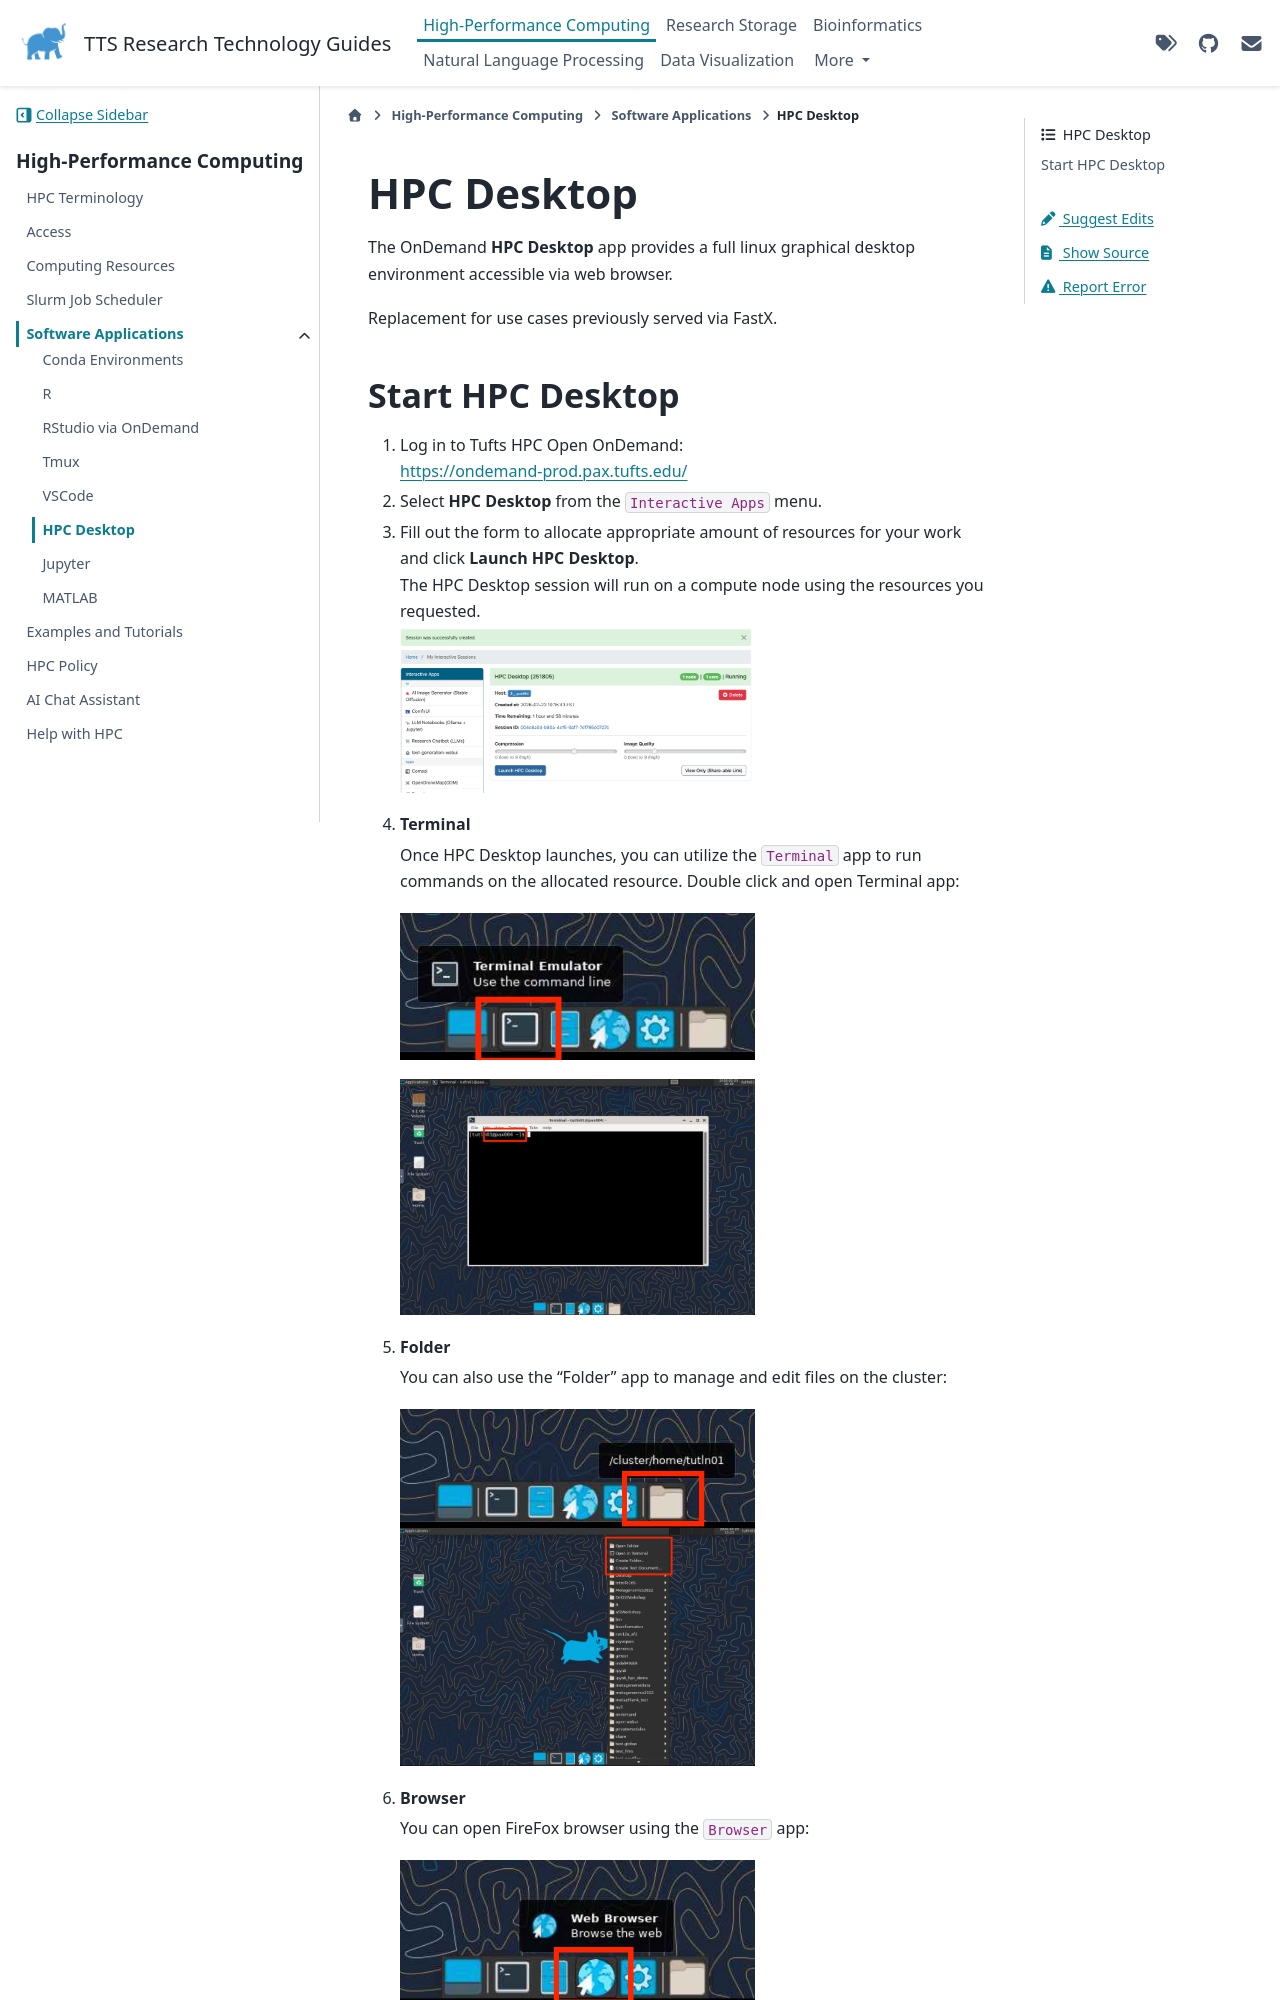

repository: TuftsRT/guides · page: dev/hpc/application/hpc-desktop.html · generator: sphinx

# HPC Desktop

The OnDemand **HPC Desktop** app provides a full linux graphical desktop environment accessible via web browser.

Replacement for use cases previously served via FastX.

## Start HPC Desktop

1. Log in to Tufts HPC Open OnDemand:\
   [https://ondemand-prod.pax.tufts.edu/](https://ondemand-prod.pax.tufts.edu/)

1. Select **HPC Desktop** from the `Interactive Apps` menu.

1. Fill out the form to allocate appropriate amount of resources for your work and click **Launch HPC Desktop**.\
   The HPC Desktop session will run on a compute node using the resources you requested.

   ![desktop](../assets/el9/newondemand-desktop-launch.png){width="60%"}

1. **Terminal**

   Once HPC Desktop launches, you can utilize the `Terminal` app to run commands on the allocated resource. Double click and open Terminal app:

   ![desktop terminal](../assets/el9/newondemand-desktop-terminal.png){width="60%"}

   ![desktop allocation](../assets/el9/newondemand-desktop-terminal-allocation.png){width="60%"}

1. **Folder**

   You can also use the "Folder" app to manage and edit files on the cluster:

   ![desktop folder](../assets/el9/newondemand-desktop-folder.png){width="60%"}
   ![desktop folder option](../assets/el9/newondemand-desktop-folderoption.png){width="60%"}

1. **Browser**

   You can open FireFox browser using the `Browser` app:
